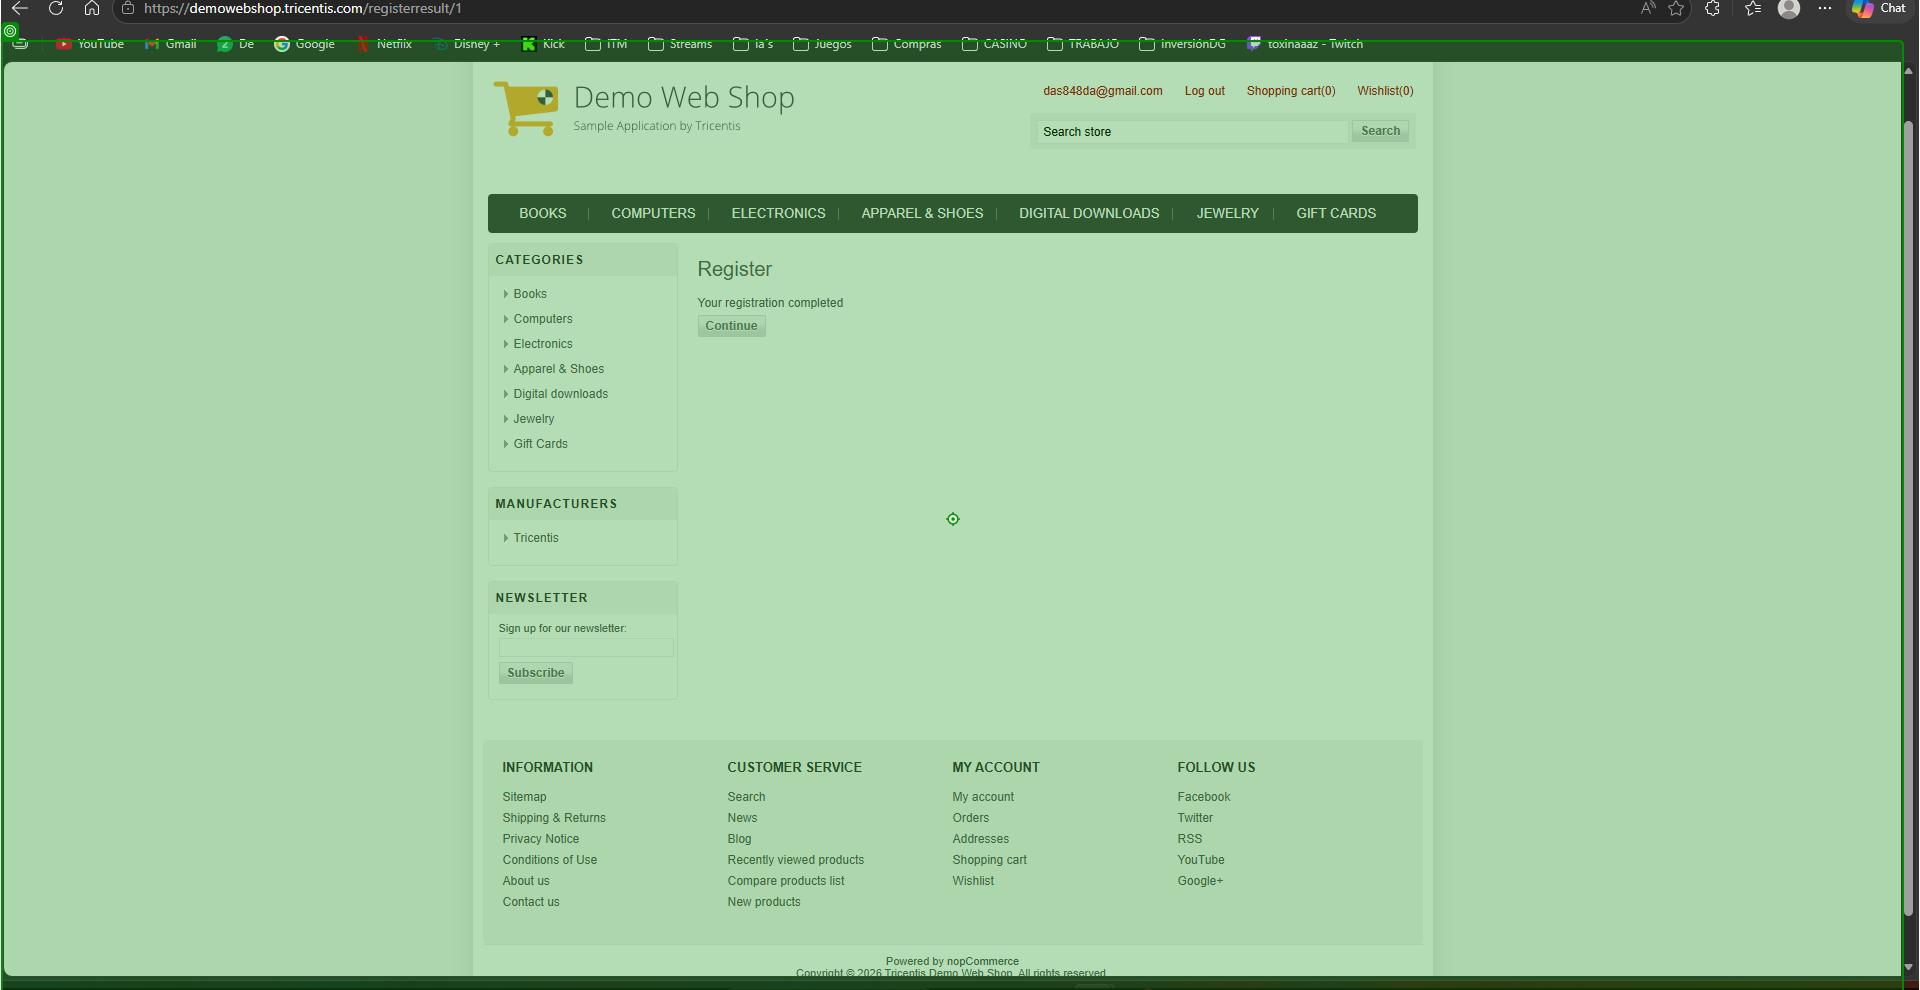
Task: RetoTecnicoCementosPacasMayo
Workflow: TaskVerifyRegistration

Step 1: check the page in window 'Demo Web Shop. Register' (msedge.exe)

Step 2: Edge Demo Web Shop. Register(1) in window 'Demo Web Shop. Register' (msedge.exe) (no picture)

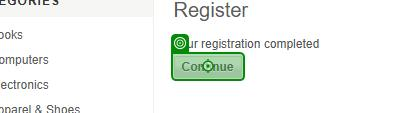
Step 3: click on the text box 'Continue' in window 'Demo Web Shop. Register' (msedge.exe)
